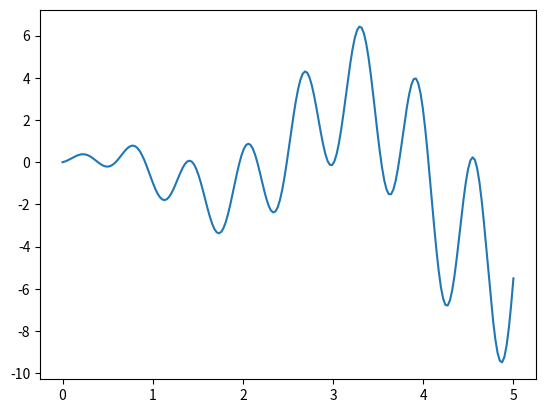

This figure's Python source:
import numpy as np
import matplotlib.pyplot as plt

DNA_SIZE = 10            # DNA length
POP_SIZE = 100           # population size
CROSS_RATE = 0.8         # mating probability (DNA crossover)
MUTATION_RATE = 0.00     # mutation probability
N_GENERATIONS = 200
X_BOUND = [0, 5]         # x upper and lower bounds

def f(x):
    return np.sin(10*x)*x + np.cos(2*x)*x     # to find the maximum of this function

# find non-zero fitness for selection
def get_fitness(pred):
    return pred + 1e-3 - np.min(pred)

# convert binary DNA to decimal and normalize it to a range(0, 5)
def translateDNA(pop):
    return pop.dot(2 ** np.arange(DNA_SIZE)[::-1]) / float(2**DNA_SIZE-1) * X_BOUND[1]

def select(pop, fitness):    # nature selection wrt pop's fitness
    idx = np.random.choice(np.arange(POP_SIZE),
                           size=POP_SIZE,
                           replace=True,
                           p=fitness/fitness.sum())                  # can not be negative number or zero
    return pop[idx]

def crossover(parent, pop):     # mating process (genes crossover)
    if np.random.rand() < CROSS_RATE:
        i_ = np.random.randint(0, POP_SIZE, size=1)                             # select another individual from pop
        cross_points = np.random.randint(0, 2, size=DNA_SIZE).astype(np.bool)   # choose crossover points
        parent[cross_points] = pop[i_, cross_points]                            # mating and produce one child
    return parent

def mutate(child):
    for point in range(DNA_SIZE):
        if np.random.rand() < MUTATION_RATE:
            child[point] = 1 if child[point] == 0 else 0
    return child

pop = np.random.randint(0, 2, size=(POP_SIZE, DNA_SIZE))   # initialize the pop DNA

plt.ion()       # something about plotting
x = np.linspace(*X_BOUND, 200)
plt.plot(x, f(x))

for _ in range(N_GENERATIONS):
    F_values = f(translateDNA(pop))    # compute function value by extracting DNA

    # something about plotting
    sca = plt.scatter(translateDNA(pop), F_values, s=200, lw=0, c='red', alpha=0.5)
    plt.pause(0.05)
    if 'sca' in globals():
        sca.remove()

    # GA part (evolution)
    fitness = get_fitness(F_values)
    print("Most fitted DNA: ", pop[np.argmax(fitness), :])
    pop = select(pop, fitness)
    pop_copy = pop.copy()
    for parent in pop:
        child = crossover(parent, pop_copy)
        child = mutate(child)
        parent[:] = child       # parent is replaced by its child

plt.ioff()
plt.show()
